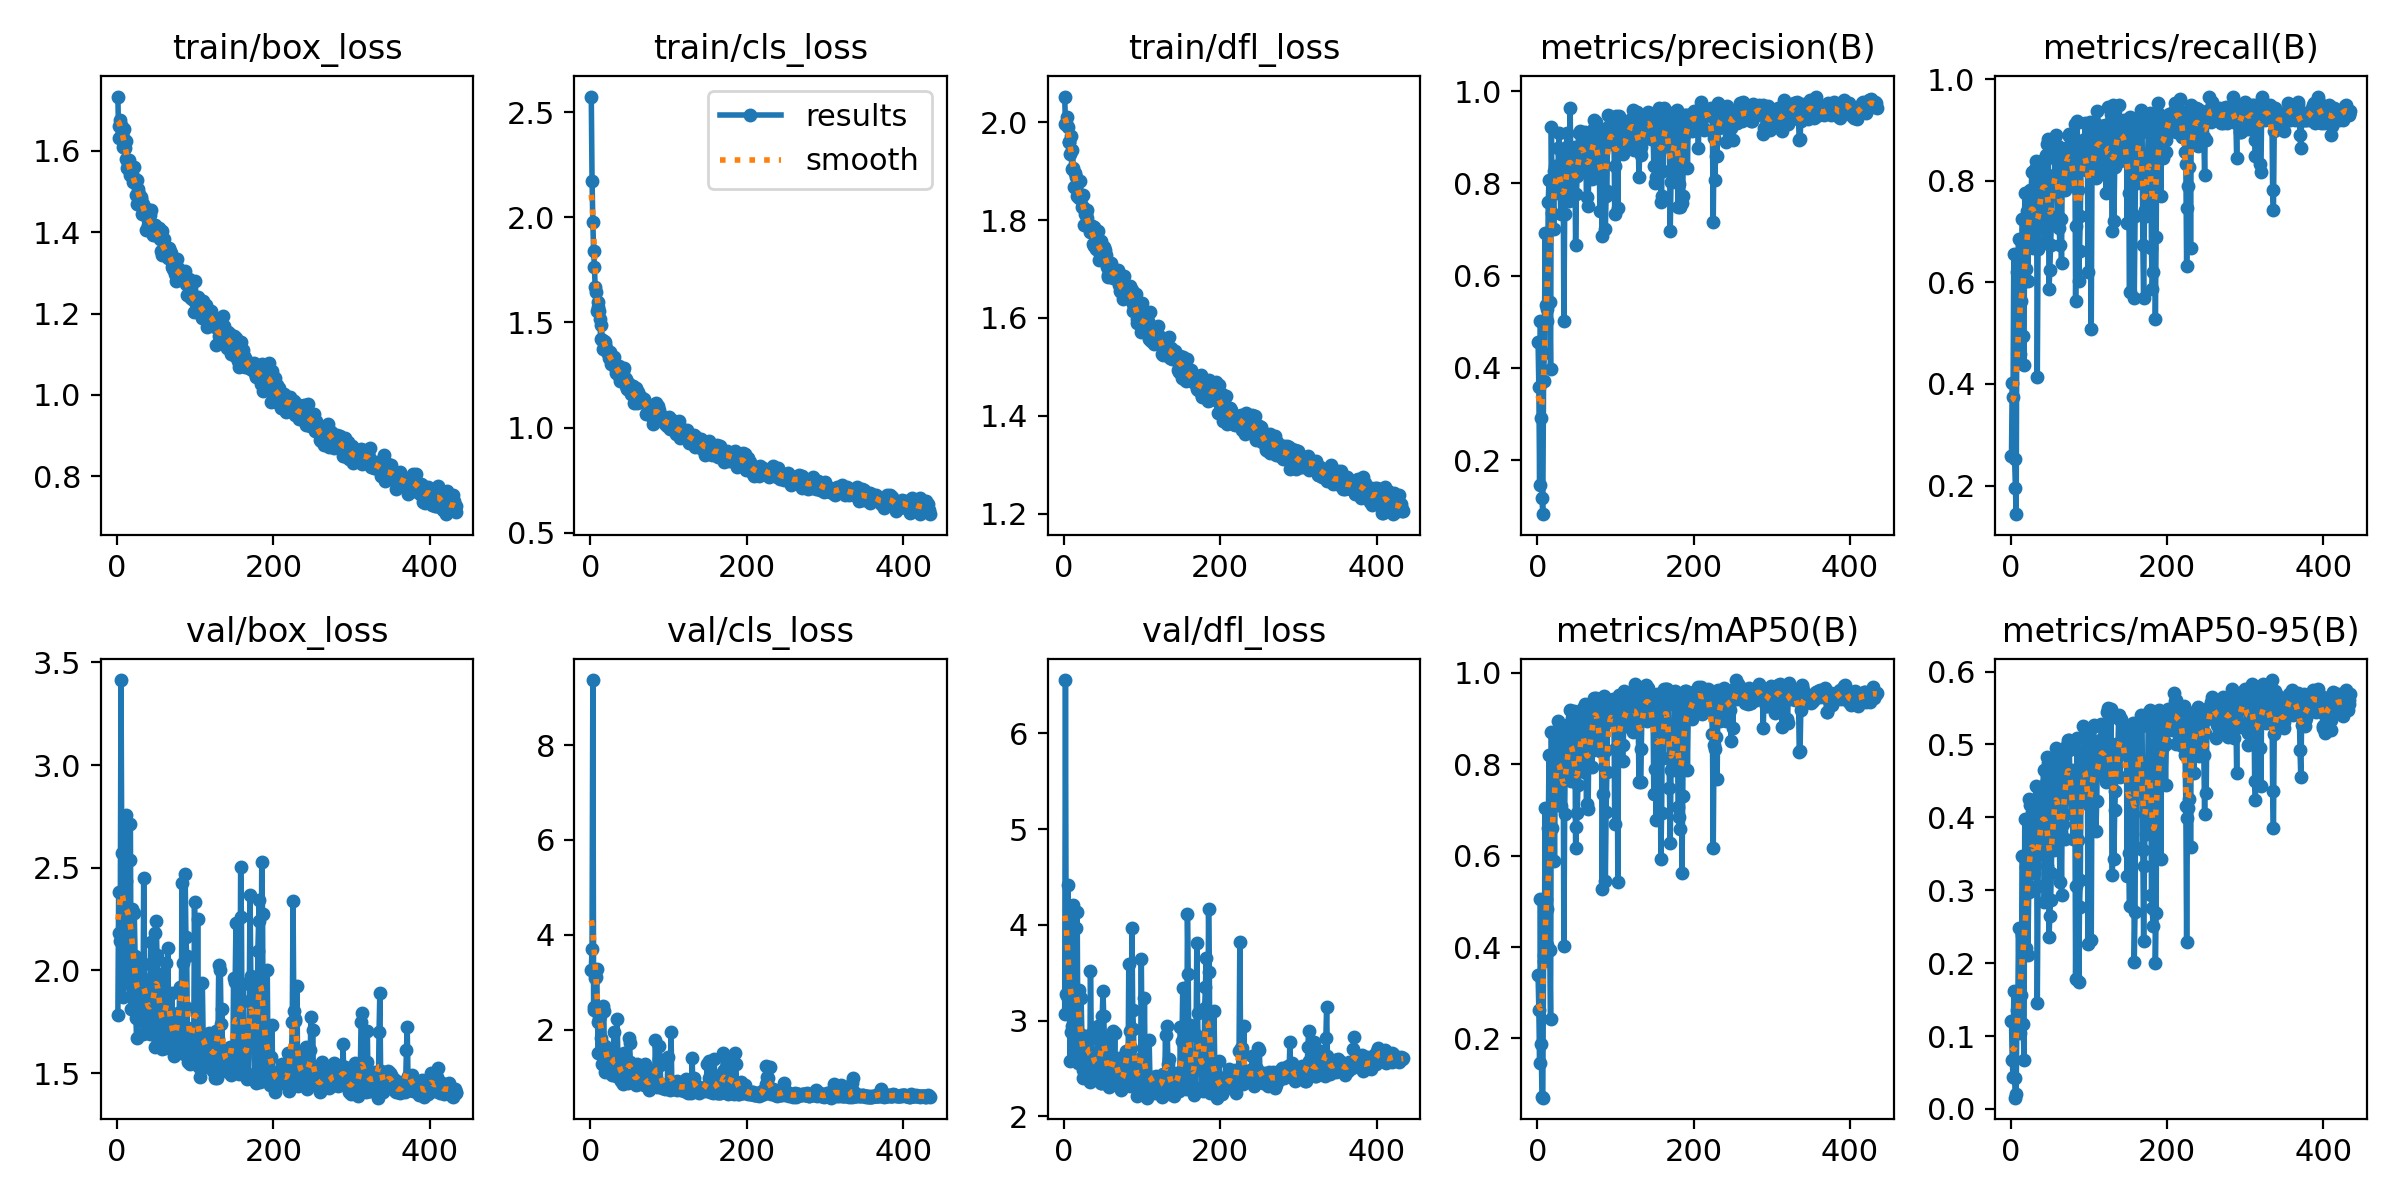

Values plotted in this chart, from the file beside it:
epoch, time, train/box_loss, train/cls_loss, train/dfl_loss, metrics/precision(B), metrics/recall(B), metrics/mAP50(B), metrics/mAP50-95(B), val/box_loss, val/cls_loss, val/dfl_loss, lr/pg0, lr/pg1, lr/pg2
1, 15.74, 1.734, 2.574, 2.052, 0.456, 0.2586, 0.3396, 0.1203, 1.784, 3.263, 3.07, 0.0006504, 0.0006504, 0.0006504
2, 29.13, 1.631, 2.174, 1.997, 0.3594, 0.4023, 0.2621, 0.06656, 2.381, 3.698, 6.556, 0.001314, 0.001314, 0.001314
3, 42.29, 1.662, 1.976, 1.999, 0.1464, 0.3745, 0.1456, 0.04398, 2.183, 9.375, 3.279, 0.001976, 0.001976, 0.001976
4, 54.83, 1.676, 1.839, 2.01, 0.5019, 0.6552, 0.5049, 0.1613, 2.146, 2.48, 3.251, 0.001988, 0.001988, 0.001988
5, 67.59, 1.664, 1.764, 1.99, 0.2913, 0.2529, 0.1876, 0.04215, 3.414, 2.41, 4.41, 0.001984, 0.001984, 0.001984
6, 80.24, 1.649, 1.667, 1.96, 0.1189, 0.1954, 0.07154, 0.01542, 2.572, 3.077, 3.827, 0.00198, 0.00198, 0.00198
7, 93.11, 1.633, 1.644, 1.959, 0.08287, 0.1437, 0.07022, 0.02087, 2.273, 3.1, 3.179, 0.001976, 0.001976, 0.001976
8, 105.7, 1.61, 1.554, 1.935, 0.3725, 0.6207, 0.3701, 0.1356, 1.872, 3.269, 2.579, 0.001972, 0.001972, 0.001972
9, 118.2, 1.654, 1.596, 1.971, 0.4323, 0.5345, 0.3821, 0.1266, 2.225, 2.161, 2.878, 0.001968, 0.001968, 0.001968
10, 130.7, 1.606, 1.573, 1.905, 0.6921, 0.6847, 0.7038, 0.2481, 2.137, 1.506, 2.943, 0.001964, 0.001964, 0.001964
11, 143.2, 1.625, 1.554, 1.944, 0.5363, 0.5172, 0.504, 0.147, 2.434, 2.242, 3.454, 0.00196, 0.00196, 0.00196
12, 155.7, 1.58, 1.517, 1.907, 0.5023, 0.4598, 0.4052, 0.1043, 2.759, 2.276, 4.204, 0.001956, 0.001956, 0.001956
13, 168.1, 1.559, 1.42, 1.868, 0.5275, 0.5632, 0.4828, 0.1568, 2.226, 2.411, 3.129, 0.001952, 0.001952, 0.001952
14, 180.6, 1.571, 1.489, 1.896, 0.7592, 0.5979, 0.6603, 0.2382, 2.065, 1.822, 2.866, 0.001949, 0.001949, 0.001949
15, 193.1, 1.577, 1.418, 1.888, 0.8082, 0.7241, 0.8198, 0.3465, 1.933, 1.277, 2.647, 0.001945, 0.001945, 0.001945
16, 205.7, 1.548, 1.373, 1.865, 0.5419, 0.4943, 0.394, 0.1171, 2.538, 2.494, 3.968, 0.001941, 0.001941, 0.001941
17, 218, 1.54, 1.411, 1.85, 0.3976, 0.4368, 0.2426, 0.06716, 2.712, 2.401, 4.129, 0.001937, 0.001937, 0.001937
18, 230.4, 1.543, 1.406, 1.852, 0.9216, 0.7759, 0.8704, 0.3983, 1.811, 1.112, 2.558, 0.001933, 0.001933, 0.001933
19, 242.9, 1.542, 1.393, 1.846, 0.7358, 0.6264, 0.661, 0.2206, 2.299, 1.646, 3.323, 0.001929, 0.001929, 0.001929
20, 255.3, 1.523, 1.378, 1.851, 0.793, 0.7046, 0.76, 0.3322, 1.911, 1.285, 2.596, 0.001925, 0.001925, 0.001925
21, 268, 1.561, 1.358, 1.879, 0.7007, 0.7401, 0.7499, 0.3093, 2.015, 1.318, 2.681, 0.001921, 0.001921, 0.001921
22, 280.7, 1.529, 1.36, 1.846, 0.8265, 0.6022, 0.5886, 0.2118, 2.278, 1.566, 3.235, 0.001917, 0.001917, 0.001917
23, 293.3, 1.53, 1.354, 1.827, 0.838, 0.7241, 0.7744, 0.2973, 2.069, 1.214, 2.851, 0.001913, 0.001913, 0.001913
24, 306.1, 1.491, 1.331, 1.827, 0.832, 0.7701, 0.8498, 0.4248, 1.766, 1.133, 2.485, 0.001909, 0.001909, 0.001909
25, 318.5, 1.53, 1.358, 1.851, 0.8173, 0.7816, 0.8611, 0.417, 1.674, 1.146, 2.403, 0.001905, 0.001905, 0.001905
26, 330.9, 1.468, 1.302, 1.791, 0.7792, 0.7701, 0.7912, 0.3441, 1.946, 1.186, 2.647, 0.001901, 0.001901, 0.001901
27, 343.4, 1.507, 1.308, 1.813, 0.876, 0.8161, 0.8944, 0.4077, 1.816, 1.04, 2.536, 0.001897, 0.001897, 0.001897
28, 356, 1.494, 1.316, 1.813, 0.9093, 0.6667, 0.7754, 0.3384, 2.014, 1.366, 2.794, 0.001893, 0.001893, 0.001893
29, 368.8, 1.486, 1.321, 1.821, 0.8063, 0.7177, 0.7764, 0.3399, 2.052, 1.435, 2.764, 0.001889, 0.001889, 0.001889
30, 381.2, 1.481, 1.337, 1.805, 0.7337, 0.6807, 0.7086, 0.3242, 1.903, 1.949, 2.692, 0.001885, 0.001885, 0.001885
31, 393.6, 1.487, 1.304, 1.79, 0.7773, 0.8223, 0.8317, 0.3837, 1.803, 1.16, 2.495, 0.001881, 0.001881, 0.001881
32, 406, 1.445, 1.273, 1.787, 0.8668, 0.8225, 0.862, 0.3794, 1.82, 1.011, 2.55, 0.001877, 0.001877, 0.001877
33, 418.4, 1.47, 1.26, 1.776, 0.8487, 0.8391, 0.8719, 0.4434, 1.691, 1.063, 2.356, 0.001873, 0.001873, 0.001873
34, 430.8, 1.457, 1.276, 1.78, 0.5007, 0.4138, 0.4022, 0.1448, 2.45, 2.213, 3.514, 0.001869, 0.001869, 0.001869
35, 443.1, 1.459, 1.286, 1.781, 0.7338, 0.6654, 0.6915, 0.3062, 2.034, 1.482, 2.864, 0.001865, 0.001865, 0.001865
36, 455.6, 1.457, 1.295, 1.788, 0.8759, 0.7644, 0.8497, 0.4315, 1.737, 1.055, 2.47, 0.001861, 0.001861, 0.001861
37, 468.1, 1.405, 1.248, 1.752, 0.8238, 0.7791, 0.7753, 0.3495, 1.853, 1.223, 2.616, 0.001857, 0.001857, 0.001857
38, 480.7, 1.457, 1.222, 1.785, 0.9101, 0.7759, 0.8853, 0.4352, 1.771, 0.9619, 2.494, 0.001853, 0.001853, 0.001853
39, 493.3, 1.418, 1.249, 1.747, 0.8806, 0.8391, 0.8734, 0.4332, 1.718, 0.9034, 2.453, 0.00185, 0.00185, 0.00185
40, 506, 1.43, 1.229, 1.747, 0.8096, 0.8103, 0.8342, 0.3697, 1.934, 1.125, 2.664, 0.001846, 0.001846, 0.001846
41, 518.3, 1.41, 1.268, 1.741, 0.7613, 0.7931, 0.7958, 0.4044, 1.727, 1.092, 2.412, 0.001842, 0.001842, 0.001842
42, 530.7, 1.443, 1.242, 1.764, 0.9629, 0.8103, 0.9181, 0.4647, 1.69, 0.8528, 2.404, 0.001838, 0.001838, 0.001838
43, 543.3, 1.454, 1.283, 1.777, 0.8334, 0.6782, 0.7624, 0.2841, 2.14, 1.513, 2.943, 0.001834, 0.001834, 0.001834
44, 555.6, 1.418, 1.234, 1.76, 0.8559, 0.7988, 0.8646, 0.4222, 1.717, 1.07, 2.424, 0.00183, 0.00183, 0.00183
45, 568, 1.397, 1.232, 1.718, 0.8476, 0.8506, 0.9003, 0.4468, 1.726, 0.9029, 2.399, 0.001826, 0.001826, 0.001826
46, 580.6, 1.393, 1.199, 1.73, 0.7726, 0.7616, 0.7689, 0.333, 1.976, 1.026, 2.789, 0.001822, 0.001822, 0.001822
47, 593, 1.396, 1.185, 1.73, 0.8489, 0.8721, 0.9159, 0.4828, 1.695, 0.9054, 2.352, 0.001818, 0.001818, 0.001818
48, 605.6, 1.419, 1.21, 1.757, 0.8797, 0.8821, 0.8965, 0.4752, 1.626, 0.8789, 2.347, 0.001814, 0.001814, 0.001814
49, 617.8, 1.393, 1.207, 1.737, 0.6662, 0.5862, 0.6172, 0.2352, 2.181, 1.829, 3.05, 0.00181, 0.00181, 0.00181
50, 630.1, 1.395, 1.175, 1.72, 0.7778, 0.6237, 0.6636, 0.2647, 2.239, 1.708, 3.309, 0.001806, 0.001806, 0.001806
51, 642.4, 1.397, 1.199, 1.744, 0.8171, 0.6724, 0.6937, 0.2863, 2.074, 1.315, 3.045, 0.001802, 0.001802, 0.001802
52, 654.7, 1.399, 1.159, 1.729, 0.8771, 0.7126, 0.754, 0.3231, 1.98, 1.199, 2.751, 0.001798, 0.001798, 0.001798
53, 667.2, 1.41, 1.174, 1.738, 0.9094, 0.8073, 0.8576, 0.4154, 1.76, 0.9452, 2.473, 0.001794, 0.001794, 0.001794
54, 679.9, 1.396, 1.199, 1.729, 0.8262, 0.7931, 0.818, 0.3703, 1.812, 1.073, 2.485, 0.00179, 0.00179, 0.00179
55, 692.7, 1.383, 1.168, 1.704, 0.9134, 0.7874, 0.9057, 0.4652, 1.687, 0.9229, 2.332, 0.001786, 0.001786, 0.001786
56, 705.4, 1.355, 1.116, 1.689, 0.8746, 0.8103, 0.8578, 0.3553, 1.984, 0.9934, 2.815, 0.001782, 0.001782, 0.001782
57, 717.9, 1.344, 1.128, 1.684, 0.8758, 0.8563, 0.8929, 0.4582, 1.685, 0.9009, 2.369, 0.001778, 0.001778, 0.001778
58, 730.2, 1.403, 1.189, 1.713, 0.8975, 0.8908, 0.9239, 0.4946, 1.617, 0.8391, 2.31, 0.001774, 0.001774, 0.001774
59, 742.7, 1.349, 1.117, 1.693, 0.8824, 0.8391, 0.9009, 0.4679, 1.667, 0.8591, 2.334, 0.00177, 0.00177, 0.00177
60, 755, 1.384, 1.159, 1.712, 0.8297, 0.7299, 0.7827, 0.3718, 1.863, 1.272, 2.542, 0.001766, 0.001766, 0.001766
... 374 more rows
